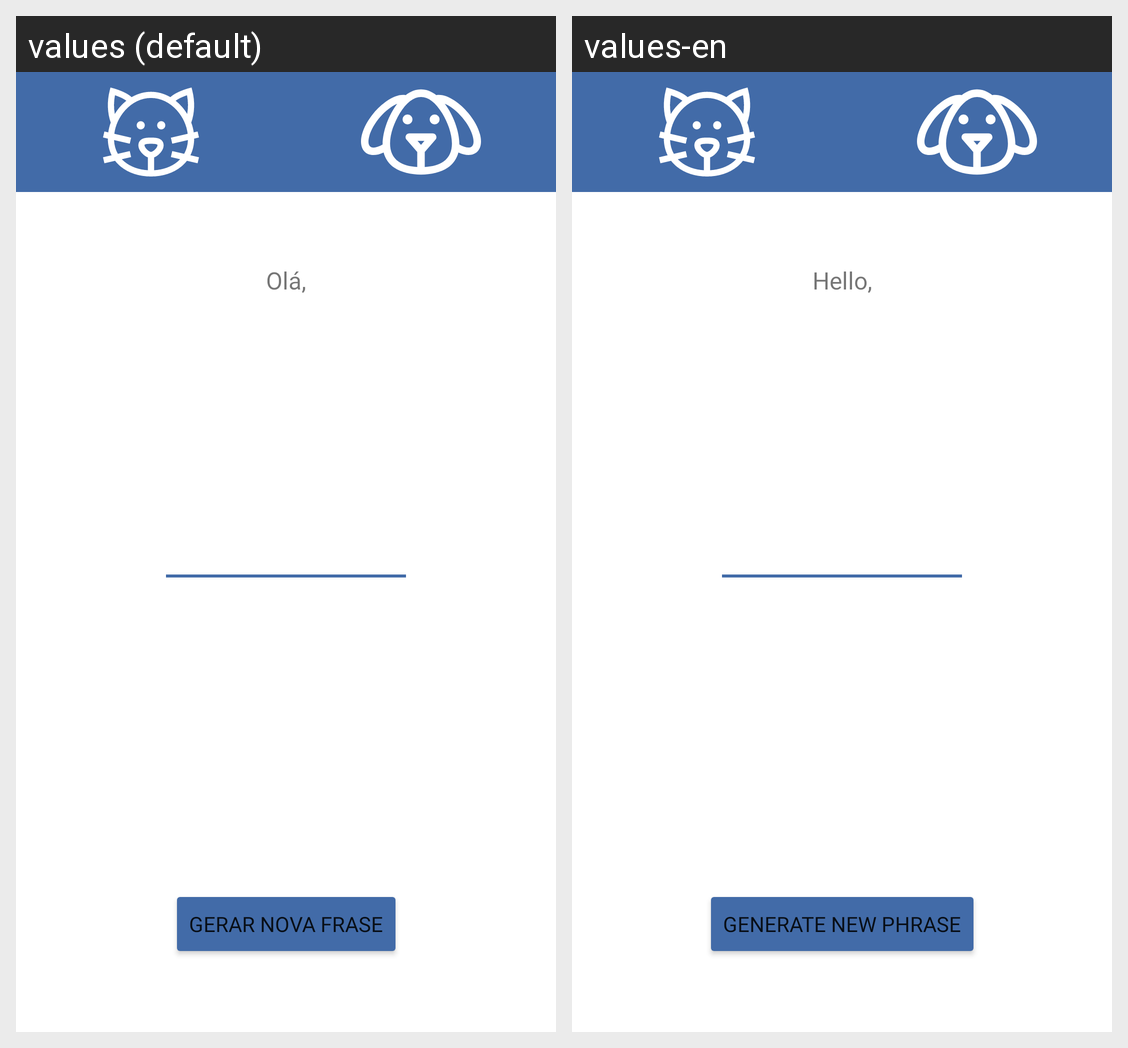

Translations of the strings shown on this Android screen, per locale in the grid:
Android screen res/layout/activity_curiosidades.xml rendered under 2 locales, left to right: values (default), values-en. Device: Nexus 5 (rendered at 1080×1920; each locale shown at half size, 540×960, under a caption strip naming it); theme Theme.MyApplication.
Strings drawn on this screen, with the default value and each locale's value (text and hints the layout hard-codes, and strings that could not be matched under every locale, appear in the picture but are not listed):

welcome_text
  values: Olá,
  values-en: Hello,

new_phrase
  values: Gerar nova frase
  values-en: Generate new Phrase
